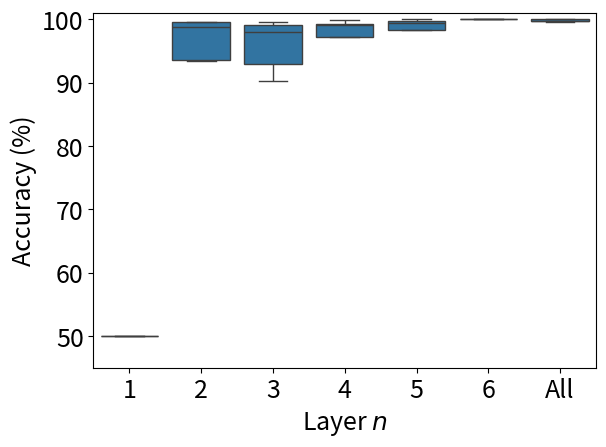

The matplotlib source for this figure:
import pandas as pd
import seaborn as sns
import matplotlib.pyplot as plt
import argparse
import matplotlib as mpl
mpl.rcParams['figure.dpi'] = 200


if __name__ == "__main__":
    parser = argparse.ArgumentParser()
    parser.add_argument('--darkplot', action="store_true",
                        help='Use dark background for plotting results')
    parser.add_argument('--legend', action="store_true",
                        help='Add legend to plots')
    parser.add_argument('--novtitle', action="store_true",
                        help='Remove Y-axis label')
    args = parser.parse_args()

    if args.darkplot:
        # Set dark background style
        plt.style.use('dark_background')

    # Set font size
    plt.rcParams.update({'font.size': 18})
    # plt.rcParams.update({'font.size': 14})

    data = []
    columns = [
        "Accuracy (%)",
        r'Layer $n$'
    ]

    raw_data = {
        "1": {
            800: [
                [50, 50, 49.25, 51.62, 50]
            ]
        },
        "2": {
            800: [
                [98.75, 99.5, 99.5, 93.38, 93.5]
            ]
        },
        "3": {
            800: [
                [99.62, 92.88, 90.25, 98, 99.12]
            ]
        },
        "4": {
            800: [
                [99.25, 99.88, 99.12, 97.12, 92.25]
            ]
        },
        "5": {
            800: [
                [95.88, 99.38, 99.75, 98.38, 100]
            ]
        },
        "6": {
            800: [
                [100, 100, 99.88, 100, 100]
            ]
        },
        "All": {
            800: [
                [100, 99.62, 99.75, 100, 99.75]
            ]
        },
    }

    focus_n = 800
    for n, v1 in raw_data.items():
        v2 = v1[focus_n]
        for i in range(len(v2)):
            for j in range(len(v2[i])):
                data.append([v2[i][j], n])

    df = pd.DataFrame(data, columns=columns)
    sns_plot = sns.boxplot(x=columns[1], y=columns[0],
                           data=df, showfliers=False,
                           color="C0")

    if args.novtitle:
        plt.ylabel("", labelpad=0)

    # Accuracy range, with space to show good performance
    sns_plot.set(ylim=(45, 101))

    if not args.legend:
        plt.legend([], [], frameon=False)

    # Make sure axis label not cut off
    plt.tight_layout()

    sns_plot.figure.savefig("./boxplot_varying_n.png")
